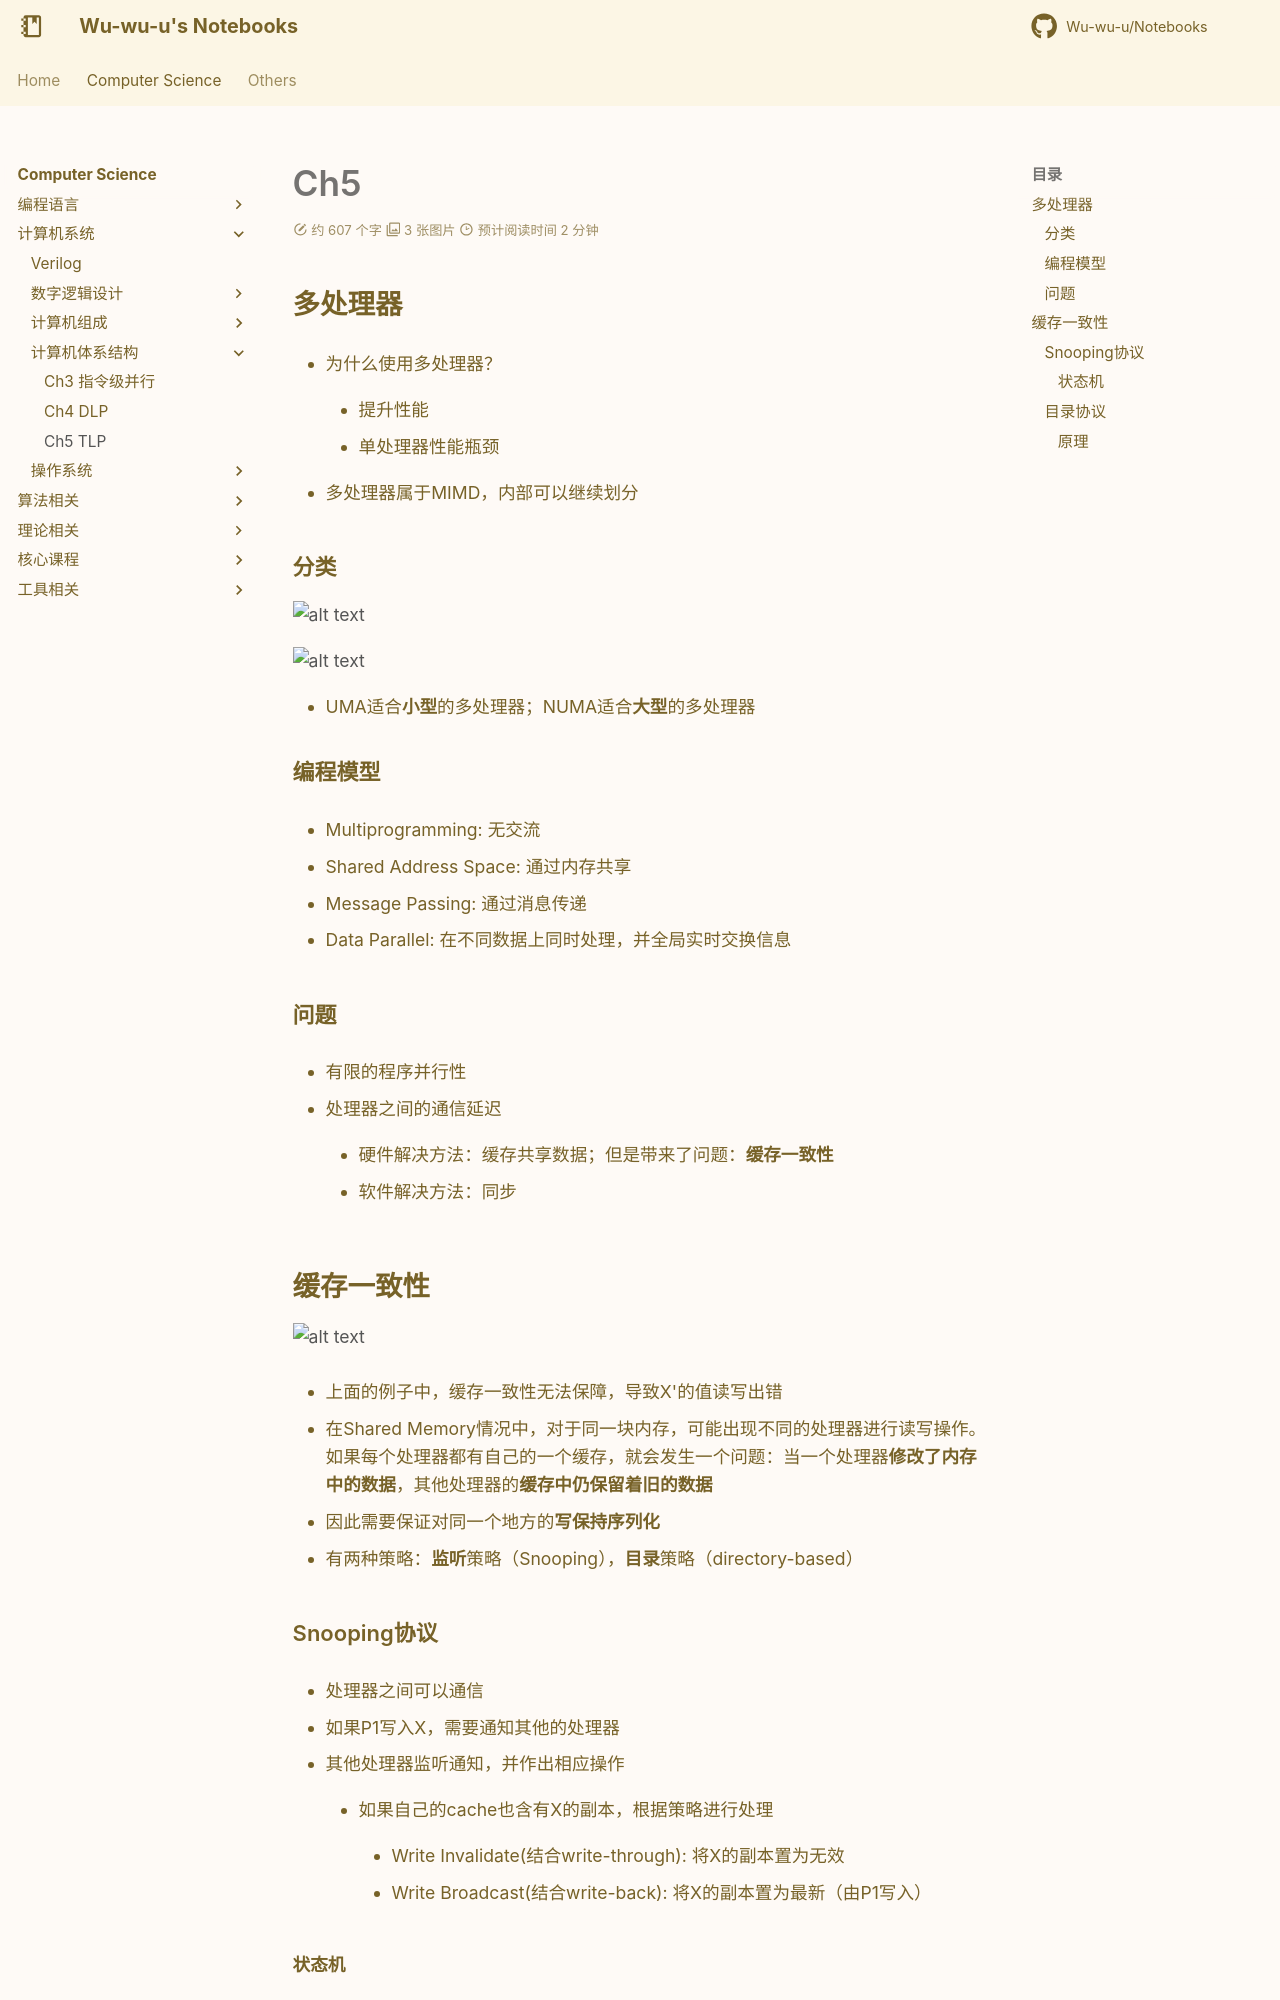

repository: Wu-wu-u/Notebooks · page: cs/systems/CA/ch5/index.html · generator: mkdocs

# Ch5

## 多处理器

- 为什么使用多处理器？

    - 提升性能

    - 单处理器性能瓶颈

- 多处理器属于MIMD，内部可以继续划分

### 分类

![alt text](ch5_1.png)

![alt text](ch5_2.png)

- UMA适合**小型**的多处理器；NUMA适合**大型**的多处理器

### 编程模型

- Multiprogramming: 无交流

- Shared Address Space: 通过内存共享

- Message Passing: 通过消息传递

- Data Parallel: 在不同数据上同时处理，并全局实时交换信息

### 问题

- 有限的程序并行性

- 处理器之间的通信延迟

    - 硬件解决方法：缓存共享数据；但是带来了问题：**缓存一致性**

    - 软件解决方法：同步

## 缓存一致性

![alt text](ch5_3.png)

- 上面的例子中，缓存一致性无法保障，导致X'的值读写出错

- 在Shared Memory情况中，对于同一块内存，可能出现不同的处理器进行读写操作。如果每个处理器都有自己的一个缓存，就会发生一个问题：当一个处理器**修改了内存中的数据**，其他处理器的**缓存中仍保留着旧的数据**

- 因此需要保证对同一个地方的**写保持序列化**

- 有两种策略：**监听**策略（Snooping），**目录**策略（directory-based）

### Snooping协议

- 处理器之间可以通信

- 如果P1写入X，需要通知其他的处理器

- 其他处理器监听通知，并作出相应操作

    - 如果自己的cache也含有X的副本，根据策略进行处理

        - Write Invalidate(结合write-through): 将X的副本置为无效

        - Write Broadcast(结合write-back): 将X的副本置为最新（由P1写入）
